Run: headless pygame with SDL's dummy video driver; simulated clock (each Clock.tick advances the game by its frame time, no real sleeping); random seed 0; keys injected as events and as key.get_pressed() state; no mouse input.
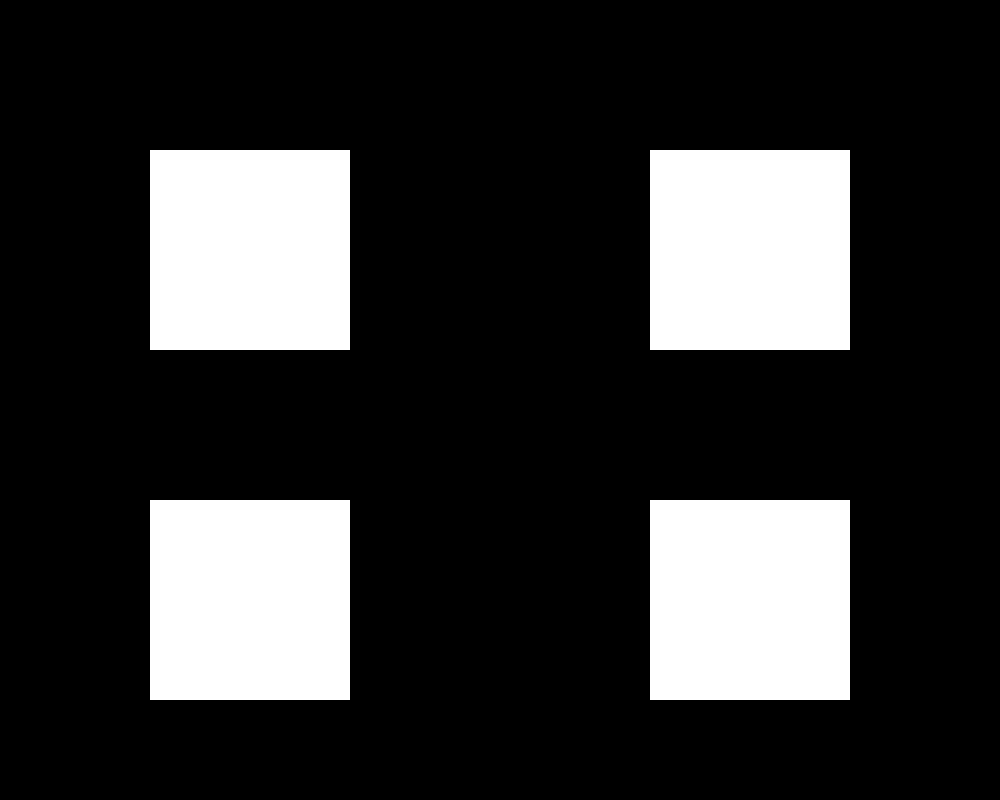
Frame 1 of 4 · flips 1–60 · no input
Frame 2 of 4 · flips 61–180 · tapped SPACE, RETURN · held RIGHT (→), D · screen unchanged from frame 1, image omitted
Frame 3 of 4 · flips 181–300 · held DOWN (↓), S · screen unchanged from frame 2, image omitted
Frame 4 of 4 · flips 301–420 · held LEFT (←), A, UP (↑), W · screen unchanged from frame 3, image omitted

The pygame program that drew these frames:

import pygame
import sys

# --- constants ---

BLACK = (0, 0, 0)
WHITE = (255, 255, 255)

# --- classes ---

class Square():
    def __init__(self, color, rect, time, delay):
        self.color = color
        self.rect = rect
        self.time = time
        self.delay = delay
        self.show = False

    def draw(self, screen):
        if self.show:
            pygame.draw.rect(screen, self.color, self.rect)

    def update(self, current_time):
        if current_time >= self.time:
            self.time = current_time + self.delay
            self.show = not self.show

# --- main ---

def main():
    pygame.init()

    # Set up the screen
    screen_width = 1000
    screen_height = 800
    fenetre = pygame.display.set_mode((screen_width, screen_height))

    current_time = pygame.time.get_ticks()

    # Frequency of square show/hide (seconds)
    frequency1 = 10    
    frequency2 = 15   
    frequency3 = 25
    frequency4 = 31
    
    delay1 = 1000 // frequency1
    delay2 = 1000 // frequency2 
    delay3 = 1000 // frequency3
    delay4 = 1000 // frequency4

    # Create squares for each corner
    rect_top_left = Square(WHITE, pygame.Rect(150, 150, 200, 200), current_time, delay1)
    rect_top_right = Square(WHITE, pygame.Rect(150, 500, 200, 200), current_time, delay2)
    rect_bottom_left = Square(WHITE, pygame.Rect(screen_width - 350, 150, 200, 200), current_time, delay3)
    rect_bottom_right = Square(WHITE, pygame.Rect(screen_width - 350, 500, 200, 200), current_time, delay4)

    while True:
        for event in pygame.event.get():
            if event.type == pygame.QUIT:
                pygame.quit()
                sys.exit()

        # Update current time
        current_time = pygame.time.get_ticks()

        # Update each square
        rect_top_left.update(current_time)
        rect_top_right.update(current_time)
        rect_bottom_left.update(current_time)
        rect_bottom_right.update(current_time)

        # Draw on the screen
        fenetre.fill(BLACK)

        rect_top_left.draw(fenetre)
        rect_top_right.draw(fenetre)
        rect_bottom_left.draw(fenetre)
        rect_bottom_right.draw(fenetre)

        pygame.display.update()

if __name__ == "__main__":
    main()
